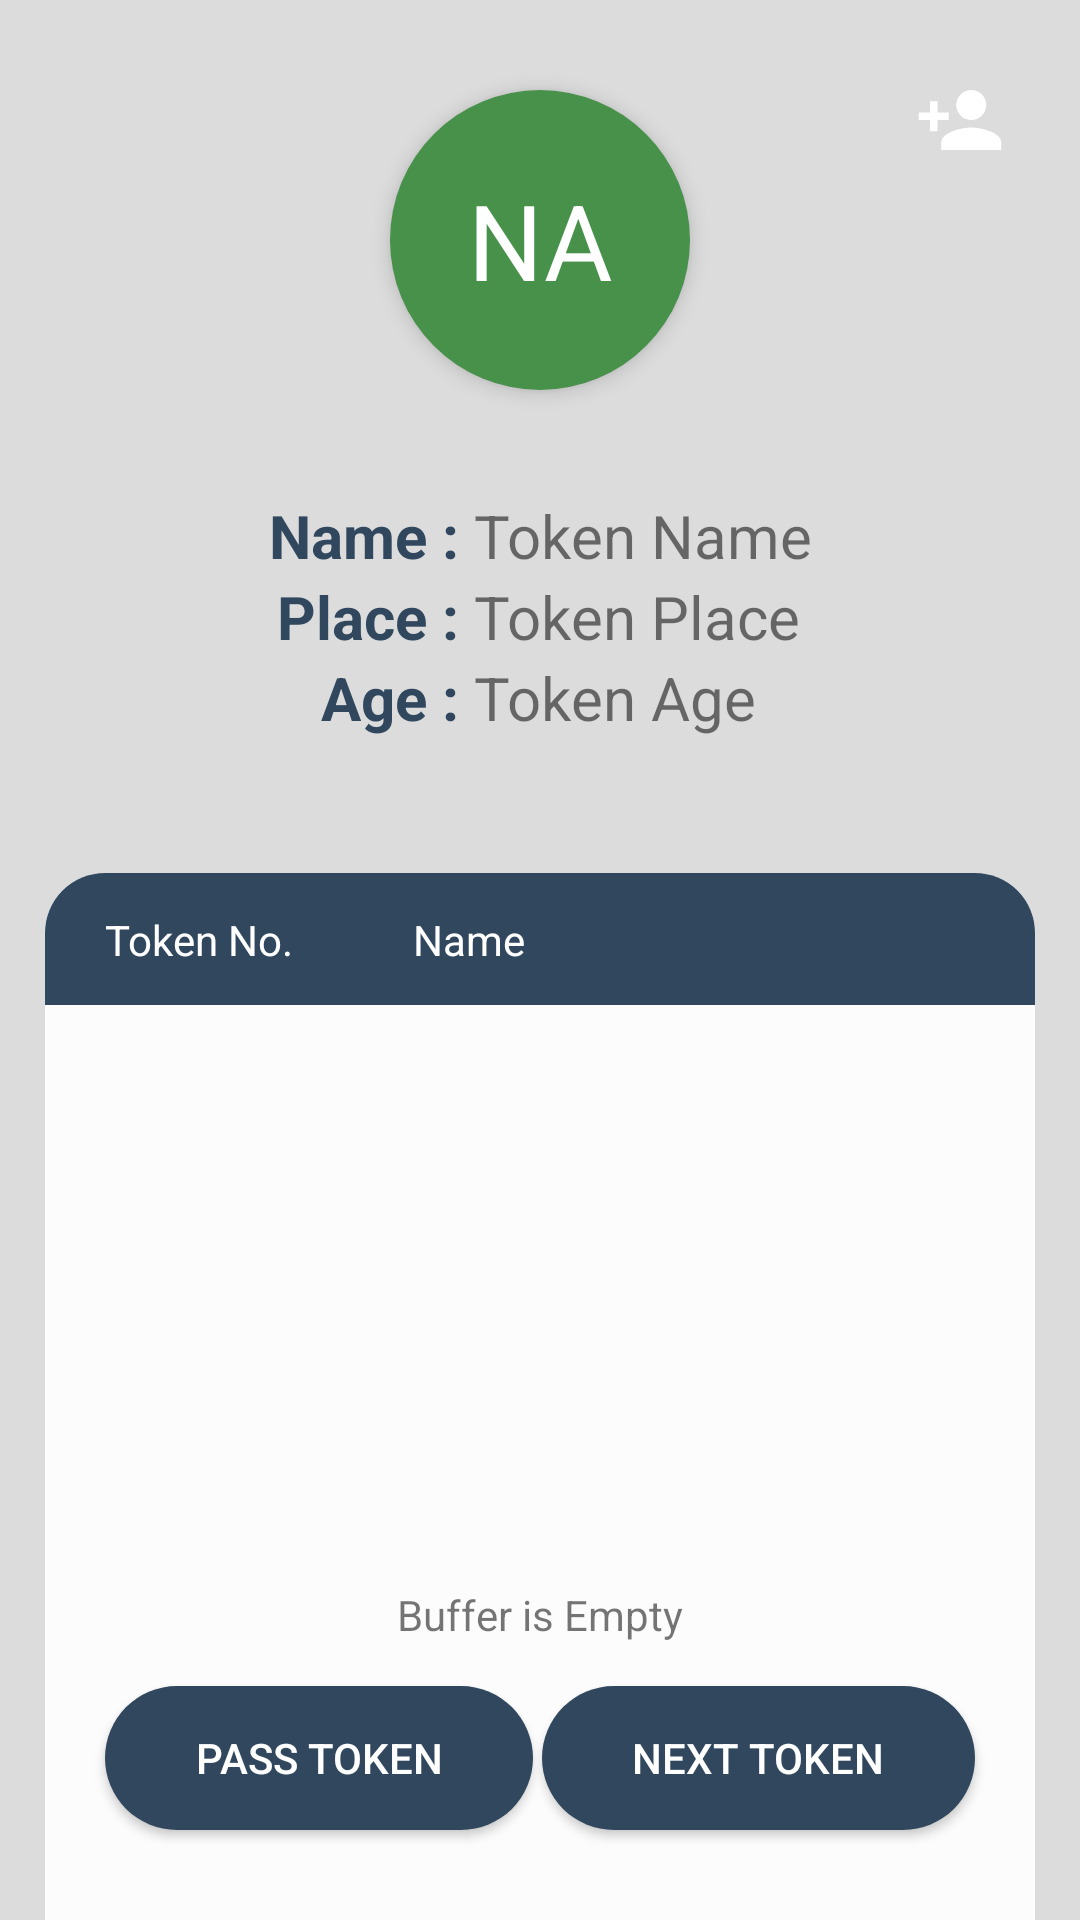

This screen was rendered from an Android layout file. Write that file and the resources it references.
<!-- AndroidManifest.xml: application theme Theme.VQClientapp -->
<!-- res/layout/fragment_home.xml -->
<?xml version="1.0" encoding="utf-8"?>
<androidx.constraintlayout.widget.ConstraintLayout xmlns:android="http://schemas.android.com/apk/res/android"
    xmlns:app="http://schemas.android.com/apk/res-auto"
    xmlns:tools="http://schemas.android.com/tools"
    android:layout_width="match_parent"
    android:layout_height="match_parent"
    android:background="@color/quartGrey">

    <LinearLayout
        android:id="@+id/linearLayout"
        android:layout_width="100dp"
        android:layout_height="100dp"
        android:layout_marginTop="30dp"
        android:background="@drawable/token_circle"
        android:elevation="4dp"
        android:padding="20dp"
        app:layout_constraintEnd_toEndOf="parent"
        app:layout_constraintStart_toStartOf="parent"
        app:layout_constraintTop_toTopOf="parent">

        <TextView
            android:id="@+id/display_current_token"
            android:layout_width="match_parent"
            android:layout_height="match_parent"
            android:gravity="center"
            android:text="NA"
            android:textColor="@color/white"
            android:textSize="35sp" />

    </LinearLayout>

    <LinearLayout
        android:id="@+id/linearLayout2"
        android:layout_width="wrap_content"
        android:layout_height="wrap_content"
        android:layout_marginTop="35dp"
        android:gravity="center_horizontal"
        android:orientation="horizontal"
        app:layout_constraintEnd_toEndOf="parent"
        app:layout_constraintStart_toStartOf="parent"
        app:layout_constraintTop_toBottomOf="@+id/linearLayout">

        <LinearLayout
            android:layout_width="wrap_content"
            android:layout_height="wrap_content"
            android:layout_weight="1"
            android:gravity="right"
            android:orientation="vertical">

            <TextView
                android:layout_width="wrap_content"
                android:layout_height="wrap_content"
                android:text="Name : "
                android:textColor="@color/secondary_blue"
                android:textSize="20sp"
                android:textStyle="bold" />

            <TextView

                android:layout_width="wrap_content"
                android:layout_height="wrap_content"
                android:text="Place : "
                android:textColor="@color/secondary_blue"
                android:textSize="20sp"
                android:textStyle="bold" />

            <TextView
                android:layout_width="wrap_content"
                android:layout_height="wrap_content"
                android:text="Age : "
                android:textColor="@color/secondary_blue"
                android:textSize="20sp"
                android:textStyle="bold" />


        </LinearLayout>

        <LinearLayout
            android:layout_width="wrap_content"
            android:layout_height="wrap_content"
            android:layout_weight="1"
            android:gravity="left"
            android:orientation="vertical">


            <TextView
                android:id="@+id/currentTokenName"
                android:layout_width="wrap_content"
                android:layout_height="wrap_content"
                android:text="Token Name"
                android:textSize="20sp" />

            <TextView
                android:id="@+id/currentTokenPlace"
                android:layout_width="wrap_content"
                android:layout_height="wrap_content"
                android:text="Token Place"
                android:textSize="20sp" />

            <TextView
                android:id="@+id/currentTokenAge"
                android:layout_width="wrap_content"
                android:layout_height="wrap_content"
                android:text="Token Age"
                android:textSize="20sp" />
        </LinearLayout>


    </LinearLayout>

    <androidx.constraintlayout.widget.ConstraintLayout
        android:layout_width="330dp"
        android:layout_height="450dp"
        android:layout_marginTop="45dp"
        android:background="@drawable/rectangle_recycler_background"
        app:layout_constraintEnd_toEndOf="parent"
        app:layout_constraintStart_toStartOf="parent"
        app:layout_constraintTop_toBottomOf="@+id/linearLayout2">

        <androidx.constraintlayout.widget.ConstraintLayout
            android:id="@+id/constraintLayout"
            android:layout_width="match_parent"
            android:layout_height="44dp"
            android:background="@drawable/token_recycler_header_background"
            app:layout_constraintEnd_toEndOf="parent"
            app:layout_constraintStart_toStartOf="parent"
            app:layout_constraintTop_toTopOf="parent">

            <TextView
                android:id="@+id/textView"
                android:layout_width="wrap_content"
                android:layout_height="wrap_content"
                android:layout_marginStart="20dp"
                android:text="Token No."
                android:textColor="@color/white"
                app:layout_constraintBottom_toBottomOf="parent"
                app:layout_constraintStart_toStartOf="parent"
                app:layout_constraintTop_toTopOf="parent" />

            <TextView
                android:layout_width="wrap_content"
                android:layout_height="wrap_content"
                android:layout_marginStart="40dp"
                android:text="Name"
                android:textColor="@color/white"
                app:layout_constraintBottom_toBottomOf="parent"
                app:layout_constraintStart_toEndOf="@+id/textView"
                app:layout_constraintTop_toTopOf="parent" />

        </androidx.constraintlayout.widget.ConstraintLayout>

        <TextView
            android:id="@+id/recyclerIsEmptyText"
            android:layout_width="wrap_content"
            android:layout_height="wrap_content"
            android:text="Buffer is Empty"
            android:visibility="visible"
            app:layout_constraintBottom_toBottomOf="parent"
            app:layout_constraintEnd_toEndOf="parent"
            app:layout_constraintStart_toStartOf="parent"
            app:layout_constraintTop_toBottomOf="@+id/constraintLayout" />

        <androidx.recyclerview.widget.RecyclerView
            android:id="@+id/queueRecycler"
            android:layout_width="match_parent"
            android:layout_height="wrap_content"
            app:layout_constraintEnd_toEndOf="parent"
            app:layout_constraintStart_toStartOf="parent"
            app:layout_constraintTop_toBottomOf="@+id/constraintLayout">

        </androidx.recyclerview.widget.RecyclerView>

    </androidx.constraintlayout.widget.ConstraintLayout>

    <Button
        android:id="@+id/nextTokenButt"
        android:layout_width="wrap_content"
        android:layout_height="wrap_content"
        android:layout_marginEnd="35dp"
        android:layout_marginBottom="30dp"
        android:background="@drawable/rounded_corner_button"
        android:paddingHorizontal="30dp"
        android:paddingVertical="5dp"
        android:text="Next Token"
        android:textColor="@color/white"
        app:backgroundTint="@color/secondary_blue"
        app:layout_constraintBottom_toBottomOf="parent"
        app:layout_constraintEnd_toEndOf="parent" />

    <Button
        android:id="@+id/passTokenButt"
        android:layout_width="wrap_content"
        android:layout_height="wrap_content"
        android:layout_marginStart="35dp"
        android:layout_marginBottom="30dp"
        android:background="@drawable/rounded_corner_button"
        android:paddingHorizontal="30dp"
        android:paddingVertical="5dp"
        android:text="Pass Token"
        android:textColor="@color/white"
        app:backgroundTint="@color/secondary_blue"
        app:layout_constraintBottom_toBottomOf="parent"
        app:layout_constraintStart_toStartOf="parent" />

    <LinearLayout
        android:layout_width="50dp"
        android:layout_height="50dp"
        android:layout_marginTop="15dp"
        android:layout_marginEnd="15dp"
        android:background="@drawable/blue_circle"
        android:padding="10dp"
        app:layout_constraintEnd_toEndOf="parent"
        app:layout_constraintTop_toTopOf="parent">

        <ImageButton
            android:id="@+id/addCustomer"
            android:layout_width="match_parent"
            android:layout_height="match_parent"
            android:background="@drawable/ic_add_offline_cust_secondary_blue" />

    </LinearLayout>


</androidx.constraintlayout.widget.ConstraintLayout>
<!-- resources referenced by this layout -->
<resources>
  <color name="quartGrey">#DCDCDC</color>
  <color name="secondary_blue">#30475E</color>
  <color name="white">#FFFFFFFF</color>
  <!-- drawable ic_add_offline_cust_secondary_blue (drawable) -->
  <vector android:height="40dp" android:tint="@color/white"
      android:viewportHeight="24" android:viewportWidth="24"
      android:width="40dp" xmlns:android="http://schemas.android.com/apk/res/android">
      <path android:fillColor="@android:color/white" android:pathData="M15,12c2.21,0 4,-1.79 4,-4s-1.79,-4 -4,-4 -4,1.79 -4,4 1.79,4 4,4zM6,10L6,7L4,7v3L1,10v2h3v3h2v-3h3v-2L6,10zM15,14c-2.67,0 -8,1.34 -8,4v2h16v-2c0,-2.66 -5.33,-4 -8,-4z"/>
  </vector>
  <!-- drawable rectangle_recycler_background (drawable) -->
  <?xml version="1.0" encoding="UTF-8"?>
  <shape xmlns:android="http://schemas.android.com/apk/res/android" android:id="@+id/listview_background_shape">
      <corners android:radius="20dp" />
      <solid android:color="@color/lightGrey" />
  </shape>
  <!-- drawable rounded_corner_button (drawable) -->
  <?xml version="1.0" encoding="utf-8"?>
  <shape xmlns:android="http://schemas.android.com/apk/res/android"
      android:shape="rectangle"
      android:padding="10dp">
  
      <solid android:color="#30475E" />
      <corners
          android:bottomRightRadius="40dp"
          android:bottomLeftRadius="40dp"
          android:topLeftRadius="40dp"
          android:topRightRadius="40dp" />
  </shape>
  <!-- drawable token_circle (drawable) -->
  <?xml version="1.0" encoding="utf-8"?>
  <shape
      xmlns:android="http://schemas.android.com/apk/res/android"
      android:shape="oval">
  
      <solid
          android:color="#48914B"/>
  
      <size
          android:width="120dp"
          android:height="120dp"/>
  </shape>
  <!-- drawable token_recycler_header_background (drawable) -->
  <?xml version="1.0" encoding="UTF-8"?>
  <shape xmlns:android="http://schemas.android.com/apk/res/android" android:id="@+id/listview_background_shape">
      <corners android:topLeftRadius="20dp"
          android:topRightRadius="20dp"/>
      <solid android:color="@color/secondary_blue" />
  </shape>
  <style name="Theme.VQClientapp" parent="Theme.MaterialComponents.DayNight.NoActionBar">
          
          <item name="colorPrimary">@color/purple_500</item>
          <item name="colorPrimaryVariant">@color/purple_700</item>
          <item name="colorOnPrimary">@color/white</item>
          
          <item name="colorSecondary">@color/teal_200</item>
          <item name="colorSecondaryVariant">@color/teal_700</item>
          <item name="colorOnSecondary">@color/black</item>
          
          <item name="android:statusBarColor" tools:targetApi="l">?attr/colorPrimaryVariant</item>
          
      </style>
  <color name="lightGrey">#FCFCFC</color>
  <color name="purple_500">#FF6200EE</color>
  <color name="purple_700">#FF3700B3</color>
  <color name="teal_200">#FF03DAC5</color>
  <color name="teal_700">#FF018786</color>
  <color name="black">#FF000000</color>
</resources>
